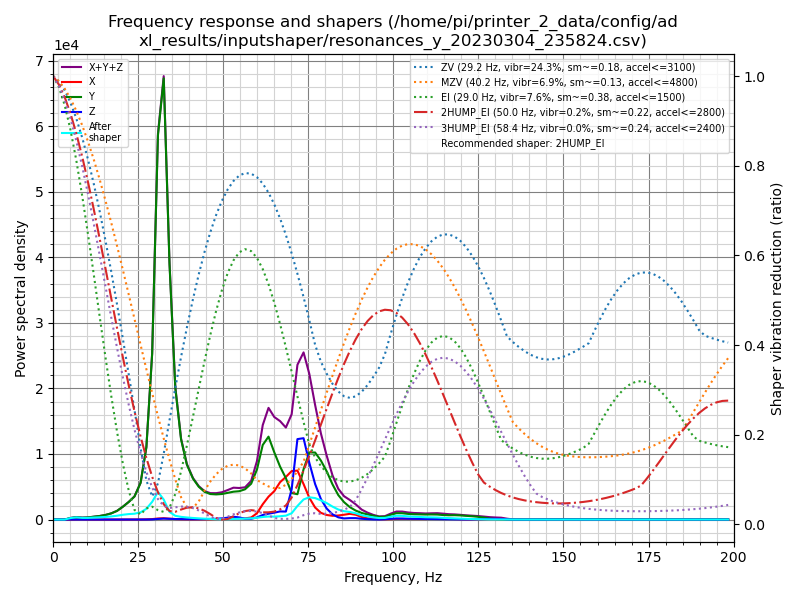

Values plotted in this chart, from the file beside it:
freq, psd_x, psd_y, psd_z, psd_xyz
0.0, 9.077e+01, 1.067e+03, 7.974e+01, 1.238e+03
1.7, 5.826e+01, 6.013e+02, 6.447e+01, 7.241e+02
3.4, 1.330e+01, 9.892e+01, 2.727e+01, 1.395e+02
5.1, 3.662e+01, 1.222e+03, 2.699e+01, 1.285e+03
6.8, 2.282e+02, 2.398e+03, 2.723e+01, 2.653e+03
8.6, 3.298e+02, 2.343e+03, 3.069e+01, 2.704e+03
10.3, 1.187e+02, 3.356e+03, 3.417e+01, 3.509e+03
12.0, 2.747e+01, 5.248e+03, 3.412e+01, 5.310e+03
13.7, 1.799e+01, 7.472e+03, 3.865e+01, 7.529e+03
15.4, 1.524e+01, 1.088e+04, 4.673e+01, 1.094e+04
17.1, 1.664e+01, 1.626e+04, 5.061e+01, 1.633e+04
18.8, 2.250e+01, 2.513e+04, 5.544e+01, 2.521e+04
20.5, 3.521e+01, 4.037e+04, 7.995e+01, 4.049e+04
22.2, 9.143e+01, 5.967e+04, 1.222e+02, 5.989e+04
23.9, 2.225e+02, 8.430e+04, 1.061e+02, 8.463e+04
25.7, 4.456e+02, 1.443e+05, 1.091e+02, 1.449e+05
27.4, 9.362e+02, 3.030e+05, 2.117e+02, 3.041e+05
29.1, 1.992e+03, 7.381e+05, 7.091e+02, 7.408e+05
30.8, 4.979e+03, 1.810e+06, 2.831e+03, 1.818e+06
32.5, 6.548e+03, 2.194e+06, 4.698e+03, 2.205e+06
34.2, 4.485e+03, 1.336e+06, 3.821e+03, 1.344e+06
35.9, 2.804e+03, 7.236e+05, 2.836e+03, 7.293e+05
37.6, 1.954e+03, 4.607e+05, 2.476e+03, 4.651e+05
39.3, 1.530e+03, 3.302e+05, 2.268e+03, 3.340e+05
41.1, 1.445e+03, 2.574e+05, 2.222e+03, 2.610e+05
42.8, 1.532e+03, 2.145e+05, 2.461e+03, 2.185e+05
44.5, 1.802e+03, 1.885e+05, 3.113e+03, 1.934e+05
46.2, 2.267e+03, 1.801e+05, 4.241e+03, 1.866e+05
47.9, 3.116e+03, 1.841e+05, 5.897e+03, 1.932e+05
49.6, 4.597e+03, 1.936e+05, 8.645e+03, 2.069e+05
51.3, 7.212e+03, 2.092e+05, 1.477e+04, 2.312e+05
53.0, 9.692e+03, 2.256e+05, 2.282e+04, 2.581e+05
54.7, 9.182e+03, 2.369e+05, 1.763e+04, 2.637e+05
56.4, 1.014e+04, 2.607e+05, 7.111e+03, 2.779e+05
58.2, 1.845e+04, 3.185e+05, 7.086e+03, 3.440e+05
59.9, 5.750e+04, 4.574e+05, 1.965e+04, 5.346e+05
61.6, 1.440e+05, 7.017e+05, 4.290e+04, 8.886e+05
63.3, 2.210e+05, 8.018e+05, 5.683e+04, 1.080e+06
65.0, 2.823e+05, 6.670e+05, 6.825e+04, 1.018e+06
66.7, 3.808e+05, 5.392e+05, 8.279e+04, 1.003e+06
68.4, 4.453e+05, 4.325e+05, 8.352e+04, 9.613e+05
70.1, 5.187e+05, 2.838e+05, 3.242e+05, 1.127e+06
71.8, 5.370e+05, 2.778e+05, 8.821e+05, 1.697e+06
73.6, 3.992e+05, 5.649e+05, 9.146e+05, 1.879e+06
75.3, 2.503e+05, 7.716e+05, 6.520e+05, 1.674e+06
77.0, 1.416e+05, 7.883e+05, 4.174e+05, 1.347e+06
78.7, 8.033e+04, 7.086e+05, 2.465e+05, 1.035e+06
80.4, 5.610e+04, 5.927e+05, 1.351e+05, 7.840e+05
82.1, 4.720e+04, 4.421e+05, 6.580e+04, 5.551e+05
83.8, 5.195e+04, 3.136e+05, 2.839e+04, 3.940e+05
85.5, 6.295e+04, 2.272e+05, 1.475e+04, 3.049e+05
87.2, 7.608e+04, 1.655e+05, 1.905e+04, 2.606e+05
88.9, 6.569e+04, 1.223e+05, 1.943e+04, 2.074e+05
90.7, 3.538e+04, 9.102e+04, 1.074e+04, 1.371e+05
92.4, 1.849e+04, 7.275e+04, 6.090e+03, 9.733e+04
94.1, 9.923e+03, 5.473e+04, 2.487e+03, 6.714e+04
95.8, 5.960e+03, 3.877e+04, 1.198e+03, 4.593e+04
97.5, 4.540e+03, 4.076e+04, 4.888e+03, 5.019e+04
99.2, 6.262e+03, 7.115e+04, 1.197e+04, 8.938e+04
100.9, 9.384e+03, 9.833e+04, 1.592e+04, 1.236e+05
... 57 more rows
